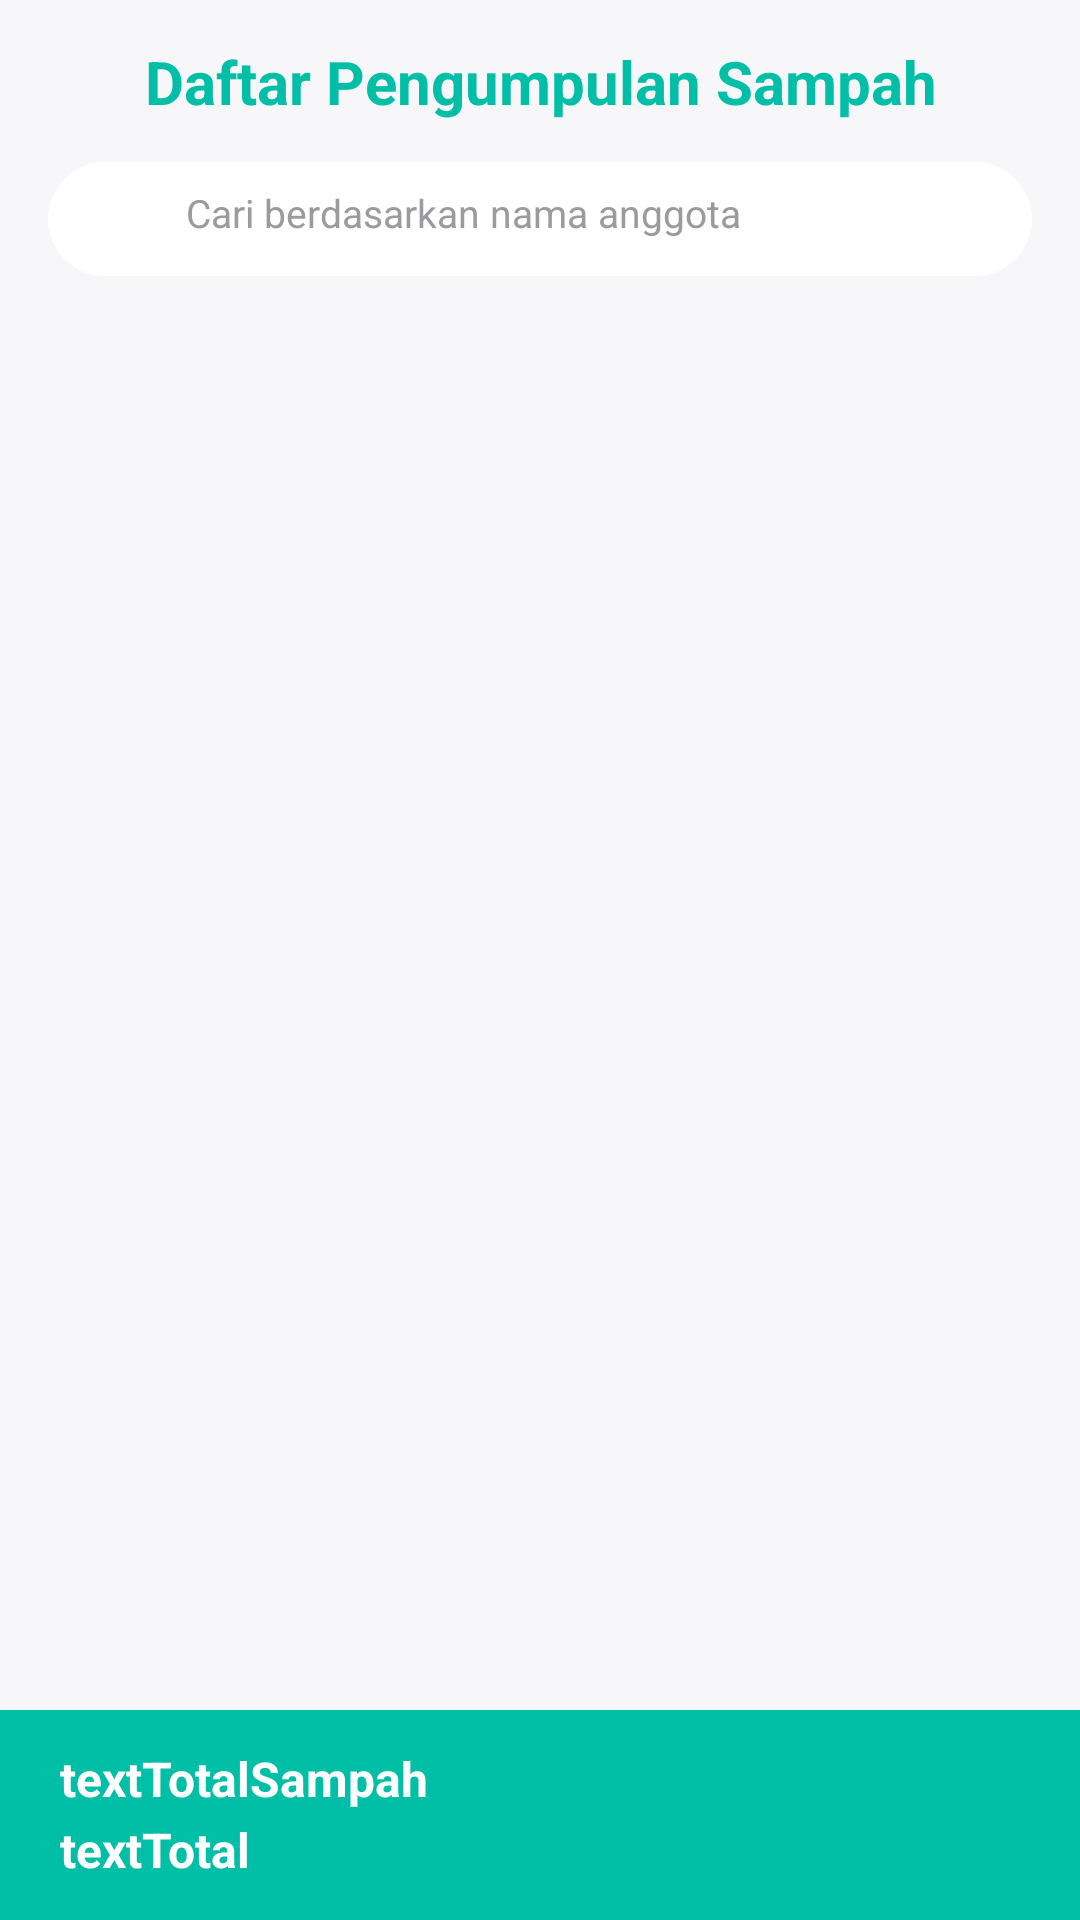

Android layout source for this screen:
<!-- AndroidManifest.xml: application theme Theme.BankSampahMliriprowo -->
<!-- res/layout/activity_daftar_pengumpulan_semua_anggota.xml -->
<?xml version="1.0" encoding="utf-8"?>
<androidx.constraintlayout.widget.ConstraintLayout xmlns:android="http://schemas.android.com/apk/res/android"
    xmlns:app="http://schemas.android.com/apk/res-auto"
    xmlns:tools="http://schemas.android.com/tools"
    android:layout_width="match_parent"
    android:layout_height="match_parent"
    android:background="@color/background"
    tools:context=".user.DaftarPengumpulanSemuaAnggotaActivity">

    <TextView
        android:layout_width="match_parent"
        android:layout_height="wrap_content"
        android:text="@string/daftar_pengumpulan_sampah"
        android:textColor="@color/primary"
        android:textSize="20sp"
        android:textStyle="bold"
        android:gravity="center"
        app:layout_constraintBottom_toBottomOf="@+id/backButton"
        app:layout_constraintEnd_toEndOf="parent"
        app:layout_constraintStart_toEndOf="@+id/backButton"
        app:layout_constraintTop_toTopOf="@+id/backButton" />

    <androidx.appcompat.widget.AppCompatImageView
        android:id="@+id/backButton"
        android:layout_width="22dp"
        android:layout_height="22dp"
        android:layout_marginStart="8dp"
        android:layout_marginTop="16dp"
        android:src="@drawable/ic_back"
        android:tint="@color/primary"
        app:layout_constraintStart_toStartOf="parent"
        app:layout_constraintTop_toTopOf="parent" />

    <LinearLayout
        android:id="@+id/layoutSearch"
        android:layout_width="match_parent"
        android:layout_height="wrap_content"
        android:layout_marginStart="16dp"
        android:layout_marginTop="16dp"
        android:layout_marginEnd="16dp"
        android:background="@drawable/background_search"
        android:gravity="center_vertical"
        android:orientation="horizontal"
        android:paddingStart="16dp"
        android:paddingTop="8dp"
        android:paddingEnd="16dp"
        android:paddingBottom="8dp"
        app:layout_constraintTop_toBottomOf="@id/backButton">

        <androidx.appcompat.widget.AppCompatImageView
            android:id="@+id/search"
            android:layout_width="22dp"
            android:layout_height="22dp"
            android:src="@drawable/ic_search"
            android:tint="@color/second_primary" />

        <EditText
            android:id="@+id/et_search"
            android:layout_width="240dp"
            android:layout_height="match_parent"
            android:layout_marginStart="8dp"
            android:background="@null"
            android:hint="@string/cari_berdasarkan_nama_anggota"
            android:importantForAutofill="no"
            android:inputType="text"
            android:textColor="@color/secondary_text"
            android:textColorHint="@color/secondary_text"
            android:textSize="13sp" />

        <androidx.appcompat.widget.AppCompatImageView
            android:id="@+id/closeSearch"
            android:layout_width="22dp"
            android:layout_height="22dp"
            android:src="@drawable/ic_close"
            android:visibility="invisible"
            android:tint="@color/dark_Red" />

    </LinearLayout>

    <androidx.recyclerview.widget.RecyclerView
        android:id="@+id/rvDaftarPengumpulanSampah"
        android:layout_width="0dp"
        android:layout_height="0dp"
        android:layout_marginTop="10dp"
        android:layout_marginRight="8dp"
        android:layout_marginLeft="8dp"
        android:layout_marginBottom="8dp"
        app:layout_constraintBottom_toTopOf="@id/viewHeaderBackground"
        app:layout_constraintEnd_toEndOf="parent"
        app:layout_constraintStart_toStartOf="parent"
        app:layout_constraintTop_toBottomOf="@id/layoutSearch"
        tools:listitem="@layout/item_daftar_pengumpulan"/>

    <View
        android:id="@+id/viewHeaderBackground"
        android:layout_width="match_parent"
        android:layout_height="70dp"
        android:background="@color/primary"
        app:layout_constraintEnd_toEndOf="parent"
        app:layout_constraintStart_toStartOf="parent"
        app:layout_constraintBottom_toBottomOf="parent"/>

    <TextView
        android:id="@+id/countSampah"
        android:layout_width="match_parent"
        android:layout_height="wrap_content"
        android:gravity="left"
        android:text="@string/texttotalsampah"
        android:textColor="@color/white"
        android:layout_marginStart="20dp"
        android:layout_marginEnd="20dp"
        android:layout_marginTop="20dp"
        android:textSize="16sp"
        android:textStyle="bold"
        app:layout_constraintEnd_toEndOf="parent"
        app:layout_constraintTop_toBottomOf="@id/rvDaftarPengumpulanSampah" />

    <TextView
        android:id="@+id/countTotal"
        android:layout_width="match_parent"
        android:layout_height="wrap_content"
        android:gravity="left"
        android:text="@string/texttotal"
        android:textColor="@color/white"
        android:layout_marginStart="20dp"
        android:layout_marginEnd="20dp"
        android:layout_marginTop="2dp"
        android:textSize="16sp"
        android:textStyle="bold"
        app:layout_constraintEnd_toEndOf="parent"
        app:layout_constraintTop_toBottomOf="@id/countSampah" />

</androidx.constraintlayout.widget.ConstraintLayout>
<!-- res/layout/item_daftar_pengumpulan.xml (included above) -->
<?xml version="1.0" encoding="utf-8"?>
<androidx.cardview.widget.CardView
    xmlns:android="http://schemas.android.com/apk/res/android"
    xmlns:app="http://schemas.android.com/apk/res-auto"
    android:id="@+id/cardPengumpulan"
    android:layout_width="match_parent"
    android:layout_height="wrap_content"
    android:layout_marginStart="30dp"
    android:layout_marginEnd="30dp"
    android:layout_marginBottom="30dp"
    app:cardBackgroundColor="@color/card_background"
    android:clickable="true"
    android:focusable="true"
    android:foreground="?android:attr/selectableItemBackground"
    app:cardCornerRadius="8dp"
    app:cardElevation="3dp">

    <androidx.constraintlayout.widget.ConstraintLayout
        android:layout_width="match_parent"
        android:layout_height="wrap_content"
        android:padding="8dp">

        <com.makeramen.roundedimageview.RoundedImageView
            android:id="@+id/imageSampah"
            android:layout_width="80dp"
            android:layout_height="80dp"
            android:scaleType="centerCrop"
            android:src="@drawable/tempat_sampah2"
            app:layout_constraintBottom_toBottomOf="parent"
            app:layout_constraintStart_toStartOf="parent"
            app:layout_constraintTop_toTopOf="parent"
            app:riv_corner_radius="8dp" />

        <LinearLayout
            android:layout_width="0dp"
            android:layout_height="wrap_content"
            android:orientation="vertical"
            android:padding="8dp"
            app:layout_constraintBottom_toBottomOf="parent"
            app:layout_constraintEnd_toEndOf="parent"
            app:layout_constraintStart_toEndOf="@id/imageSampah"
            app:layout_constraintTop_toTopOf="parent" >

            <TextView
                android:id="@+id/userPengumpul"
                android:layout_width="match_parent"
                android:layout_height="wrap_content"
                android:ellipsize="end"
                android:maxLines="1"
                android:text="@string/text_user"
                android:textColor="@color/primary"
                android:textSize="16sp"
                android:textStyle="bold" />

            <TextView
                android:id="@+id/typeSampah"
                android:layout_width="match_parent"
                android:layout_height="wrap_content"
                android:layout_marginTop="3dp"
                android:text="@string/type_sampah"
                android:textColor="@color/secondary_text"
                android:textSize="11sp" />

            <TextView
                android:id="@+id/priceSampah"
                android:layout_width="match_parent"
                android:layout_height="wrap_content"
                android:layout_marginTop="3dp"
                android:text="@string/price_sampah"
                android:textColor="@color/secondary_text"
                android:textSize="11sp" />

            <TextView
                android:id="@+id/totalPrice"
                android:layout_width="match_parent"
                android:layout_height="wrap_content"
                android:layout_marginTop="3dp"
                android:text="@string/total_price"
                android:textColor="@color/secondary_text"
                android:textSize="11sp" />

            <TextView
                android:id="@+id/datePengumpulan"
                android:layout_width="180dp"
                android:layout_height="wrap_content"
                android:layout_marginTop="3dp"
                android:text="@string/tanggal_pengumpulan"
                android:textColor="@color/secondary_text"
                android:textSize="11sp" />

        </LinearLayout>

    </androidx.constraintlayout.widget.ConstraintLayout>

</androidx.cardview.widget.CardView>
<!-- resources referenced by this layout -->
<resources>
  <color name="background">#F7F7FA</color>
  <color name="card_background">#FFFFFF</color>
  <color name="dark_Red">#FFCC0000</color>
  <color name="primary">#00BFA6</color>
  <color name="second_primary">#BAFFB4</color>
  <color name="secondary_text">#9B9A9D</color>
  <color name="white">#FFFFFF</color>
  <!-- drawable background_search (drawable) -->
  <?xml version="1.0" encoding="utf-8"?>
  <shape xmlns:android="http://schemas.android.com/apk/res/android"
      android:shape="rectangle">
  
      <solid android:color="@color/card_background" />
      <corners android:radius="40dp" />
  
  </shape>
  <!-- drawable tempat_sampah2: png bitmap (drawable, 19046 bytes) -->
  <string name="cari_berdasarkan_nama_anggota">Cari berdasarkan nama anggota</string>
  <string name="daftar_pengumpulan_sampah">Daftar Pengumpulan Sampah</string>
  <string name="price_sampah">Price sampah</string>
  <string name="tanggal_pengumpulan">Tanggal pengumpulan</string>
  <string name="text_user">text user</string>
  <string name="texttotal">textTotal</string>
  <string name="texttotalsampah">textTotalSampah</string>
  <string name="total_price">Total price</string>
  <string name="type_sampah">Type sampah</string>
  <style name="Theme.BankSampahMliriprowo" parent="Theme.MaterialComponents.DayNight.NoActionBar">
          <item name="colorPrimary">@color/primary</item>
          <item name="android:statusBarColor" tools:targetApi="l">@color/primary</item>
      </style>
</resources>
